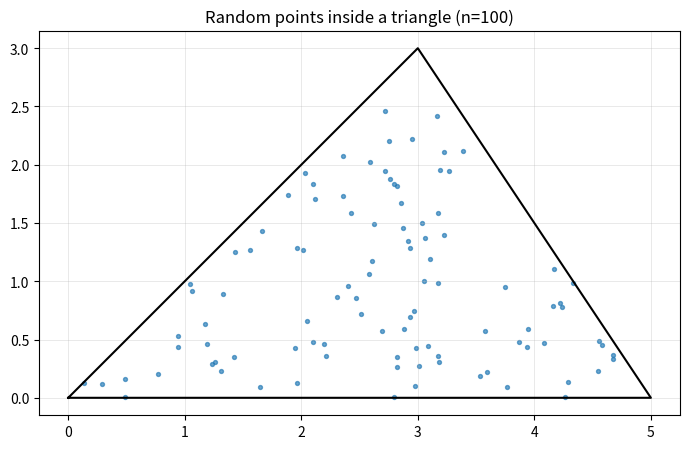
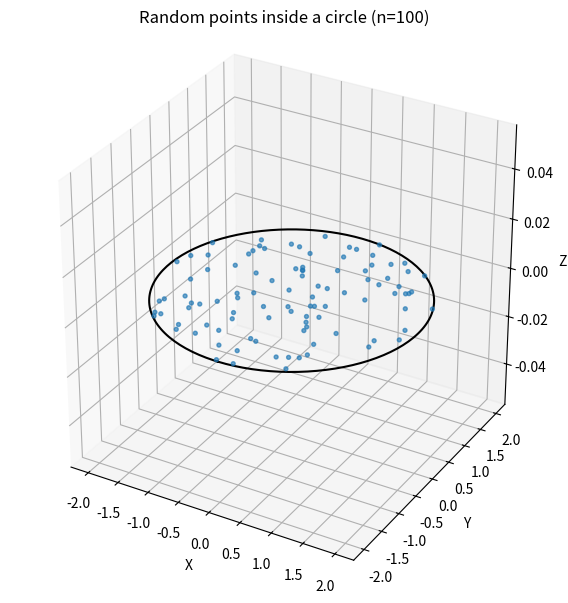
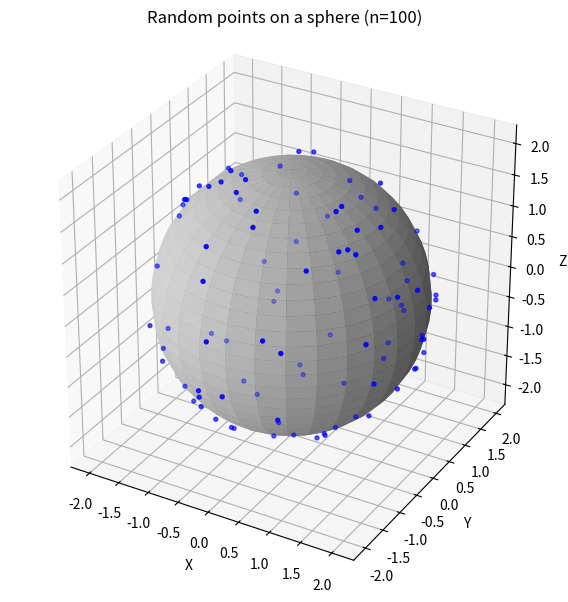
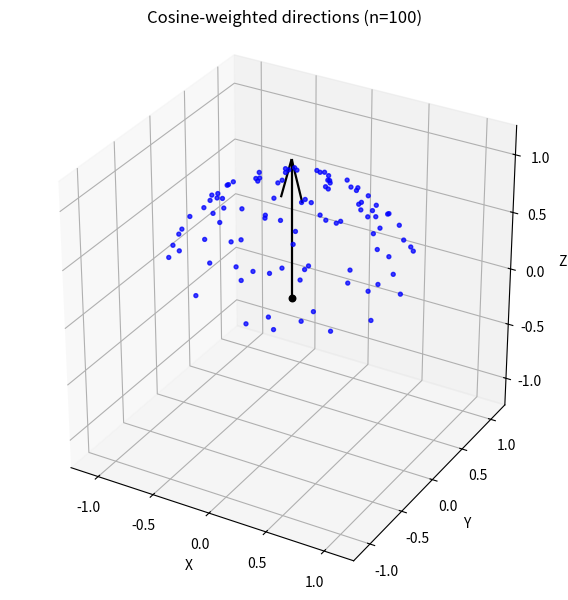

Reproduce these figures in Python, in order.
import numpy as np
import matplotlib.pyplot as plt


rng = np.random.default_rng(35)


def generate_random_triangle_point(p0, p1, p2):
    u, v = p1 - p0, p2 - p0
    e_u, e_v = rng.uniform(), rng.uniform()
    
    if (e_u + e_v > 1):
        e_u = 1 - e_u
        e_v = 1 - e_v
    
    return p0 + u * e_u + v * e_v

def generate_random_circle_point(n, r, c):
    n = n / np.linalg.norm(n)

    a = np.array([0.0, 0.0, 1.0]) if abs(n[2]) < 0.999 else np.array([1.0, 0.0, 0.0])
    u = np.cross(a, n)
    u = u / np.linalg.norm(u)
    v = np.cross(n, u)

    while True:
        e_u, e_v = rng.uniform(-1.0, 1.0), rng.uniform(-1.0, 1.0)
        if (e_u ** 2 + e_v ** 2 <= 1.0):
            break

    return c + r * (u * e_u + v * e_v)


def generate_random_sphere_point(r, c):
    e_phi, e_theta = rng.uniform(), rng.uniform()
    
    phi = 2 * np.pi * e_phi
    theta = np.acos(2 * e_theta - 1)
    
    return c + np.array([r * np.sin(theta) * np.cos(phi), r * np.sin(theta) * np.sin(phi), r * np.cos(theta)])


def generate_random_cosine_direction(n):
    n = n / np.linalg.norm(n)

    a = np.array([0.0, 0.0, 1.0]) if abs(n[2]) < 0.999 else np.array([1.0, 0.0, 0.0])
    u = np.cross(a, n)
    u = u / np.linalg.norm(u)
    v = np.cross(n, u)

    e_phi, e_theta = rng.uniform(), rng.uniform()
    phi = 2.0 * np.pi * e_phi
    sin_theta = np.sqrt(e_theta)
    cos_theta = np.sqrt(1.0 - e_theta)

    d = u * (np.cos(phi) * sin_theta) + v * (np.sin(phi) * sin_theta) + n * cos_theta
    return d / np.linalg.norm(d)


def plot_triangle_points(vertices, n_points):
    p0, p1, p2 = vertices
    triangle_points = np.array([
        generate_random_triangle_point(p0, p1, p2)
        for _ in range(n_points)
    ])

    triangle_vertices = np.vstack([vertices, vertices[0]])

    plt.figure(figsize=(7, 6))
    plt.plot(triangle_vertices[:, 0], triangle_vertices[:, 1], color="black", linewidth=1.5)
    plt.scatter(triangle_points[:, 0], triangle_points[:, 1], s=8, alpha=0.65)
    plt.gca().set_aspect("equal", adjustable="box")
    plt.grid(True, alpha=0.28, linewidth=0.7)
    plt.title(f"Random points inside a triangle (n={n_points})")
    plt.tight_layout()
    plt.show()


def plot_circle_points(normal, radius, center, n_points):
    circle_points = np.array([
        generate_random_circle_point(normal, radius, center)
        for _ in range(n_points)
    ])

    fig = plt.figure(figsize=(8, 6))
    ax = fig.add_subplot(111, projection="3d")
    
    ax.scatter(circle_points[:, 0], circle_points[:, 1], circle_points[:, 2], s=8, alpha=0.65)
    
    helper = np.array([0.0, 0.0, 1.0]) if abs(normal[2]) < 0.999 else np.array([1.0, 0.0, 0.0])
    u = np.cross(helper, normal)
    u = u / np.linalg.norm(u)
    v = np.cross(normal, u)
    r = np.linalg.norm(radius)

    t = np.linspace(0.0, 2.0 * np.pi, 200)
    contour = center + r * (np.cos(t)[:, None] * u + np.sin(t)[:, None] * v)
    ax.plot(contour[:, 0], contour[:, 1], contour[:, 2], color="black", linewidth=1.5)
    
    ax.grid(True, alpha=0.28, linewidth=0.7)
    ax.set_title(f"Random points inside a circle (n={n_points})")
    ax.set_xlabel("X")
    ax.set_ylabel("Y")
    ax.set_zlabel("Z")
    ax.set_box_aspect((1, 1, 1))
    plt.tight_layout()
    plt.show()


def plot_sphere_points(radius, center, n_points):
    sphere_points = np.array([
        generate_random_sphere_point(radius, center) * 1.03
        for _ in range(n_points)
    ])

    u = np.linspace(0.0, 2.0 * np.pi, 30)
    v = np.linspace(0.0, np.pi, 30)
    x = center[0] + radius * np.outer(np.cos(u), np.sin(v))
    y = center[1] + radius * np.outer(np.sin(u), np.sin(v))
    z = center[2] + radius * np.outer(np.ones_like(u), np.cos(v))

    fig = plt.figure(figsize=(8, 6))
    ax = fig.add_subplot(111, projection="3d")
    
    ax.plot_surface(x, y, z, color="lightgray", alpha=1.0, linewidth=0)
    
    ax.scatter(sphere_points[:, 0], sphere_points[:, 1], sphere_points[:, 2], s=8, color="blue")
    
    ax.grid(True, alpha=0.28, linewidth=0.7)
    ax.set_title(f"Random points on a sphere (n={n_points})")
    ax.set_xlabel("X")
    ax.set_ylabel("Y")
    ax.set_zlabel("Z")
    ax.set_box_aspect((1, 1, 1))
    plt.tight_layout()
    plt.show()


def plot_cosine_directions(normal, center, n_points):
    normal = normal / np.linalg.norm(normal)
    center = np.asarray(center, dtype=float)

    directions = np.array([
        generate_random_cosine_direction(normal)
        for _ in range(n_points)
    ])
    endpoints = center + directions

    fig = plt.figure(figsize=(8, 6))
    ax = fig.add_subplot(111, projection="3d")

    ax.scatter(endpoints[:, 0], endpoints[:, 1], endpoints[:, 2], s=8, color="blue", alpha=0.75)
    ax.scatter(center[0], center[1], center[2], s=22, color="black")
    ax.quiver(
        center[0], center[1], center[2],
        normal[0], normal[1], normal[2],
        length=1.2, normalize=True, color="black", linewidth=1.6
    )

    lim = 1.25
    ax.set_xlim(center[0] - lim, center[0] + lim)
    ax.set_ylim(center[1] - lim, center[1] + lim)
    ax.set_zlim(center[2] - lim, center[2] + lim)
    ax.grid(True, alpha=0.28, linewidth=0.7)
    ax.set_title(f"Cosine-weighted directions (n={n_points})")
    ax.set_xlabel("X")
    ax.set_ylabel("Y")
    ax.set_zlabel("Z")
    ax.set_box_aspect((1, 1, 1))
    plt.tight_layout()
    plt.show()


if __name__ == "__main__":
    n = 100

    triangle_vertices = np.array([
        [0.0, 0.0],
        [5.0, 0.0],
        [3.0, 3.0],
    ])

    circle_normal = np.array([0.0, 0.0, 1.0])
    circle_radius = 2.0
    circle_center = np.array([0.0, 0.0, 0.0])

    sphere_radius = 2.0
    sphere_center = np.array([0.0, 0.0, 0.0])

    cosine_normal = np.array([0.0, 0.0, 1.0])
    cosine_center = np.array([0.0, 0.0, 0.0])

    plot_triangle_points(triangle_vertices, n)
    plot_circle_points(circle_normal, circle_radius, circle_center, n)
    plot_sphere_points(sphere_radius, sphere_center, n)
    plot_cosine_directions(cosine_normal, cosine_center, n)
